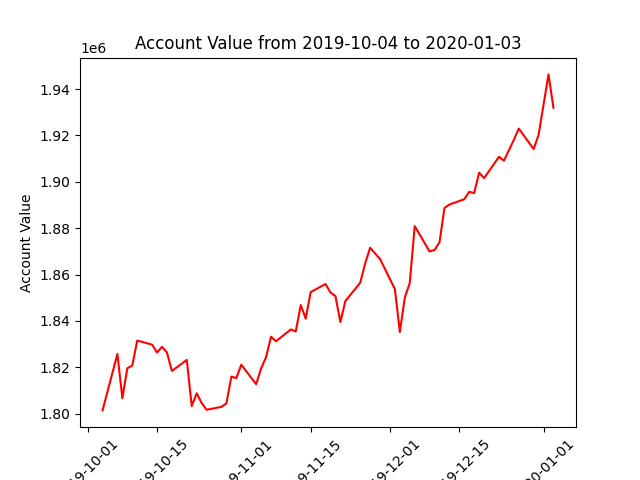

Values plotted in this chart, from the file beside it:
datadate, account_value
20191004, 1801378
20191007, 1825731
20191008, 1806611
20191009, 1819564
20191010, 1820700
20191011, 1831510
20191014, 1829751
20191015, 1826328
20191016, 1828786
20191017, 1826357
20191018, 1818389
20191021, 1823156
20191022, 1803245
20191023, 1808763
20191024, 1804568
20191025, 1801653
20191028, 1802910
20191029, 1804439
20191030, 1815956
20191031, 1815308
20191101, 1821080
20191104, 1812691
20191105, 1819454
20191106, 1824334
20191107, 1833150
20191108, 1831212
20191111, 1836309
20191112, 1835468
20191113, 1846839
20191114, 1840979
20191115, 1852394
20191118, 1855914
20191119, 1852243
20191120, 1850716
20191121, 1839515
20191122, 1848522
20191125, 1856459
20191126, 1864779
20191127, 1871547
20191129, 1866694
20191202, 1853706
20191203, 1835195
20191204, 1850026
20191205, 1856351
20191206, 1880894
20191209, 1869976
20191210, 1870559
20191211, 1873872
20191212, 1888694
20191213, 1890187
20191216, 1892478
20191217, 1895687
20191218, 1895146
20191219, 1903940
20191220, 1901572
20191223, 1910796
20191224, 1909112
20191226, 1918062
20191227, 1922969
20191230, 1914138
... 3 more rows
